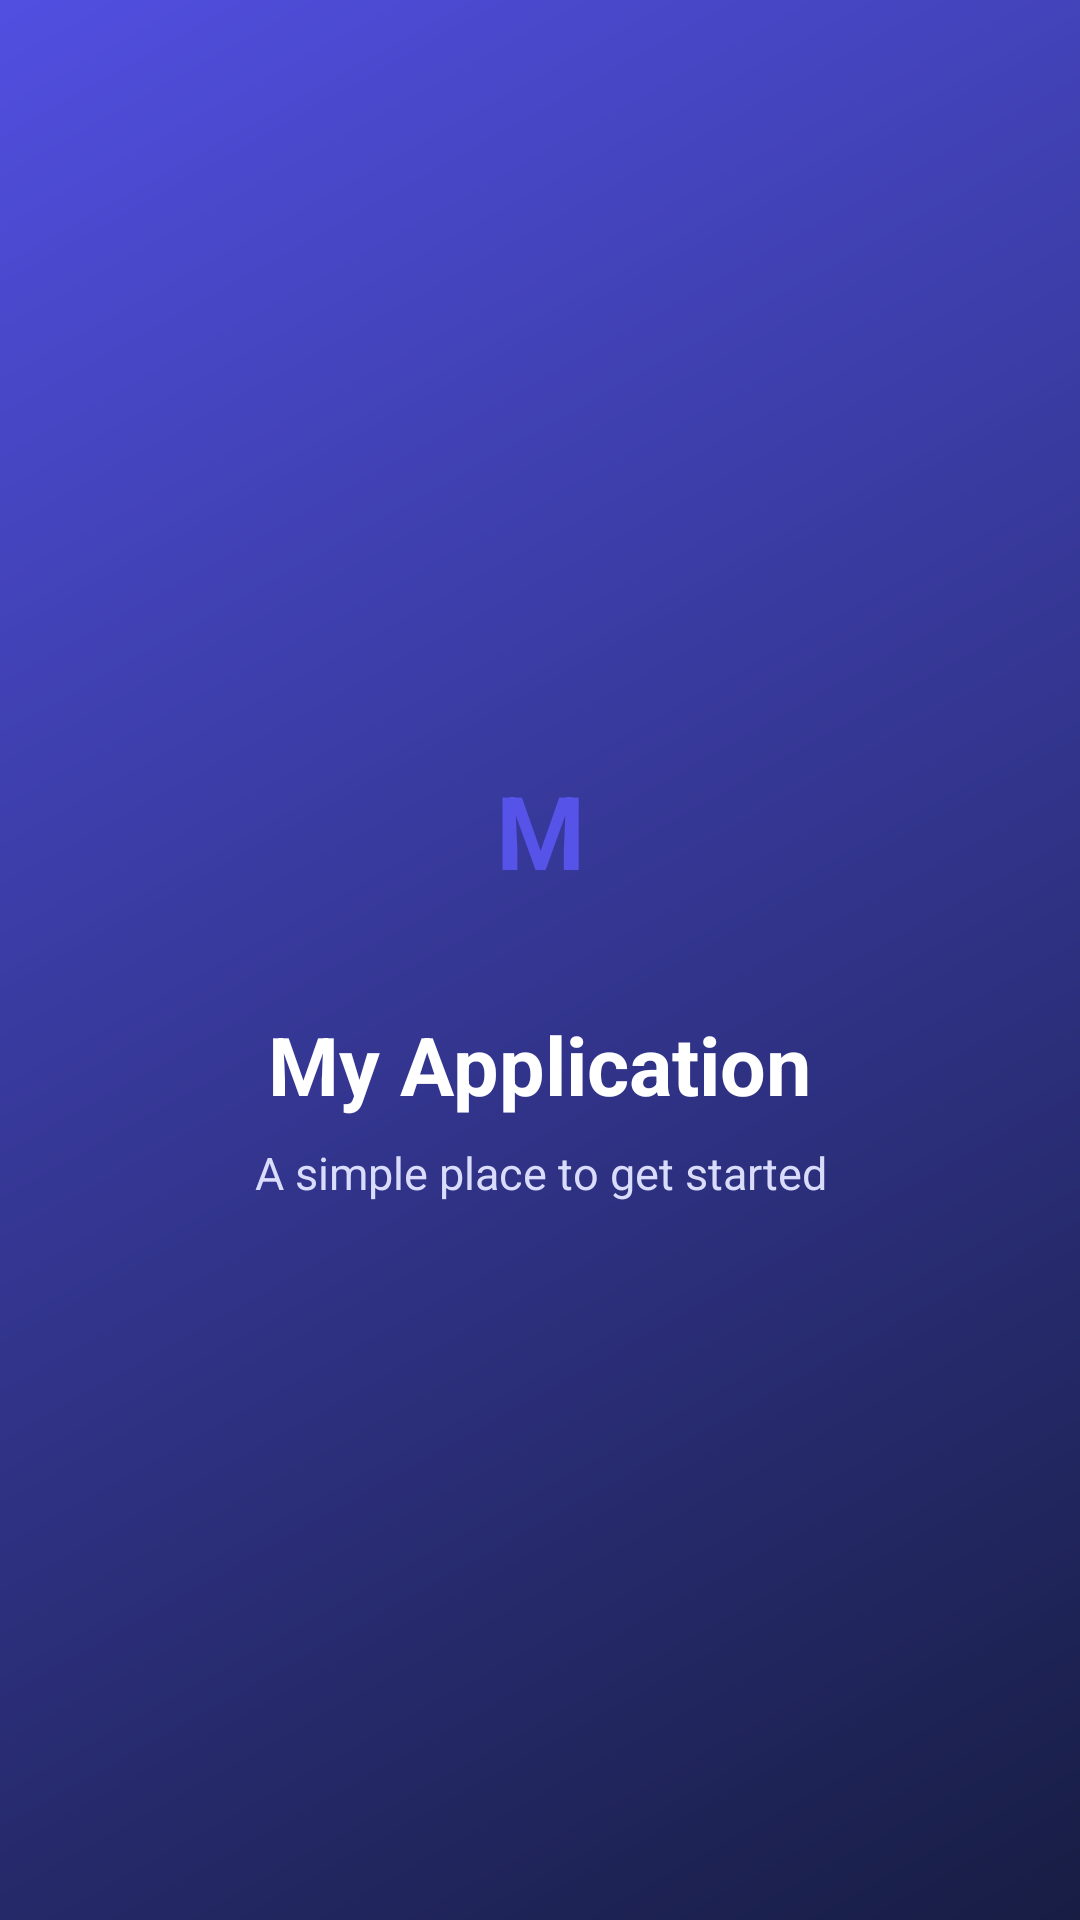

Layout XML and referenced resources for this Android screen:
<!-- AndroidManifest.xml: application theme Theme.MyApplication -->
<!-- res/layout/activity_main.xml -->
<?xml version="1.0" encoding="utf-8"?>
<FrameLayout xmlns:android="http://schemas.android.com/apk/res/android"
    xmlns:tools="http://schemas.android.com/tools"
    android:id="@+id/splash_root"
    android:layout_width="match_parent"
    android:layout_height="match_parent"
    android:background="@drawable/bg_splash_gradient"
    tools:context=".MainActivity">

    <LinearLayout
        android:layout_width="match_parent"
        android:layout_height="wrap_content"
        android:layout_gravity="center"
        android:gravity="center"
        android:orientation="vertical"
        android:padding="32dp">

        <TextView
            android:layout_width="76dp"
            android:layout_height="76dp"
            android:background="@drawable/bg_brand_mark"
            android:gravity="center"
            android:text="M"
            android:textColor="@color/brand_primary"
            android:textSize="34sp"
            android:textStyle="bold" />

        <TextView
            android:layout_width="wrap_content"
            android:layout_height="wrap_content"
            android:layout_marginTop="22dp"
            android:text="@string/app_name"
            android:textColor="@color/white"
            android:textSize="27sp"
            android:textStyle="bold" />

        <TextView
            android:layout_width="wrap_content"
            android:layout_height="wrap_content"
            android:layout_marginTop="8dp"
            android:gravity="center"
            android:text="@string/splash_tagline"
            android:textColor="@color/splash_subtitle"
            android:textSize="15sp" />
    </LinearLayout>

</FrameLayout>
<!-- resources referenced by this layout -->
<resources>
  <color name="brand_primary">#5553E8</color>
  <color name="splash_subtitle">#D9DDFB</color>
  <color name="white">#FFFFFFFF</color>
  <!-- drawable bg_splash_gradient (drawable) -->
  <?xml version="1.0" encoding="utf-8"?>
  <shape xmlns:android="http://schemas.android.com/apk/res/android">
      <gradient
          android:angle="135"
          android:startColor="@color/splash_start"
          android:endColor="@color/splash_end"
          android:type="linear" />
  </shape>
  <string name="app_name">My Application</string>
  <string name="splash_tagline">A simple place to get started</string>
  <style name="Theme.MyApplication" parent="Base.Theme.MyApplication" />
  <color name="splash_start">#171D43</color>
  <color name="splash_end">#514FE0</color>
  <style name="Base.Theme.MyApplication" parent="Theme.Material3.Light.NoActionBar">
          <item name="colorPrimary">@color/brand_primary</item>
          <item name="colorOnPrimary">@color/white</item>
          <item name="colorSecondary">@color/brand_primary</item>
      </style>
</resources>
